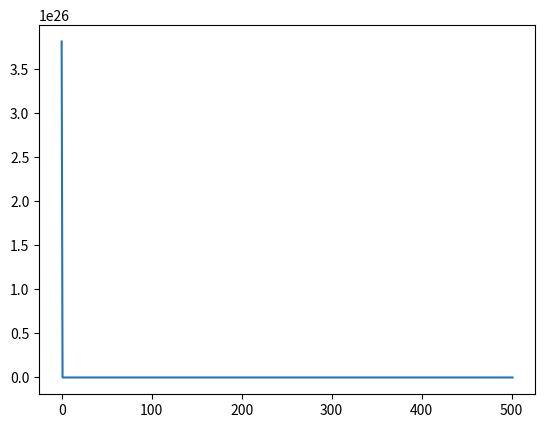

Reproduce this figure in Python.
import random
import numpy as np
import copy
from matplotlib import pyplot as plt

Table = [
    (902000, 115800),
    (462000, 96000),
    (465000, 790000),
    (545000, 908000),
    (311000, 396000),
    (675000, 984000),
    (128000, 189000),
    (105000, 103000),
    (215000, 285000),
    (31000, 70000),
    (42000, 90000),
    (78000, 73000),
    (21000, 50000),

    (50000, 84000),
    (786000, 987000),
    (97000, 156000),
    (125000, 239000),
    (1008000, 1383000),
]
print("Table: ", Table)
# Удалить повторяющиеся элементы
#Table = list(set(Table))
# Граница 75/25
border = int(len(Table) * 0.75)
test = Table[border:]
train = Table[:border]
print("test: ", test)
print("train: ", train)

# Евклидово расстояние
def ED(x, t=train):
    s = 0.0
    for el in t:
        s += (x[0] * el[0] ** x[1] - el[1])**2
        # print(x[0], x[1],el[0] ** x[1] - el[1], s)
    return np.sqrt(s)

def generate(n, lb=0.0, rb=10.0):
    r = []
    for i in range(n):
        r.append((random.uniform(lb, rb), random.uniform(lb, rb)))
    return r

# n - кол-во особей
# t - кол-во поколений
# c1,c2 - ветер
def ra(n=100, t=500, c1=2, c2=1):
    Y = np.array(generate(n))
    X = Y.copy()
    # X = Y
    ymax = copy.copy(Y[0])
    v = [0] * n
    x0 = []
    x1 = []

    for i in range(t):
        x0.append(i)
        x1.append(ED(ymax))
        for j in range(n):
            if ED(X[j]) < ED(Y[j]):
                Y[j] = X[j]

            if ED(Y[j]) < ED(ymax):
                ymax = Y[j]
                # ymax = copy.copy(Y[j])
                # print(ED(ymax))

        for j in range(n):
            v[j] = v[j] + c1 * random.uniform(0.0, 1.0) * (Y[j] - X[j]) + c2 * random.uniform(0.0, 1.0) * (ymax - X[j])
            X[j] = X[j] + v[j]

    x0.append(t + 1)
    x1.append(ED(ymax))
    return [ymax, x0, x1]

maximum, x0, x1 = ra(100, 500, 2, 1)
print(maximum, ED(maximum, test))
plt.plot(x0, x1)
plt.show()
